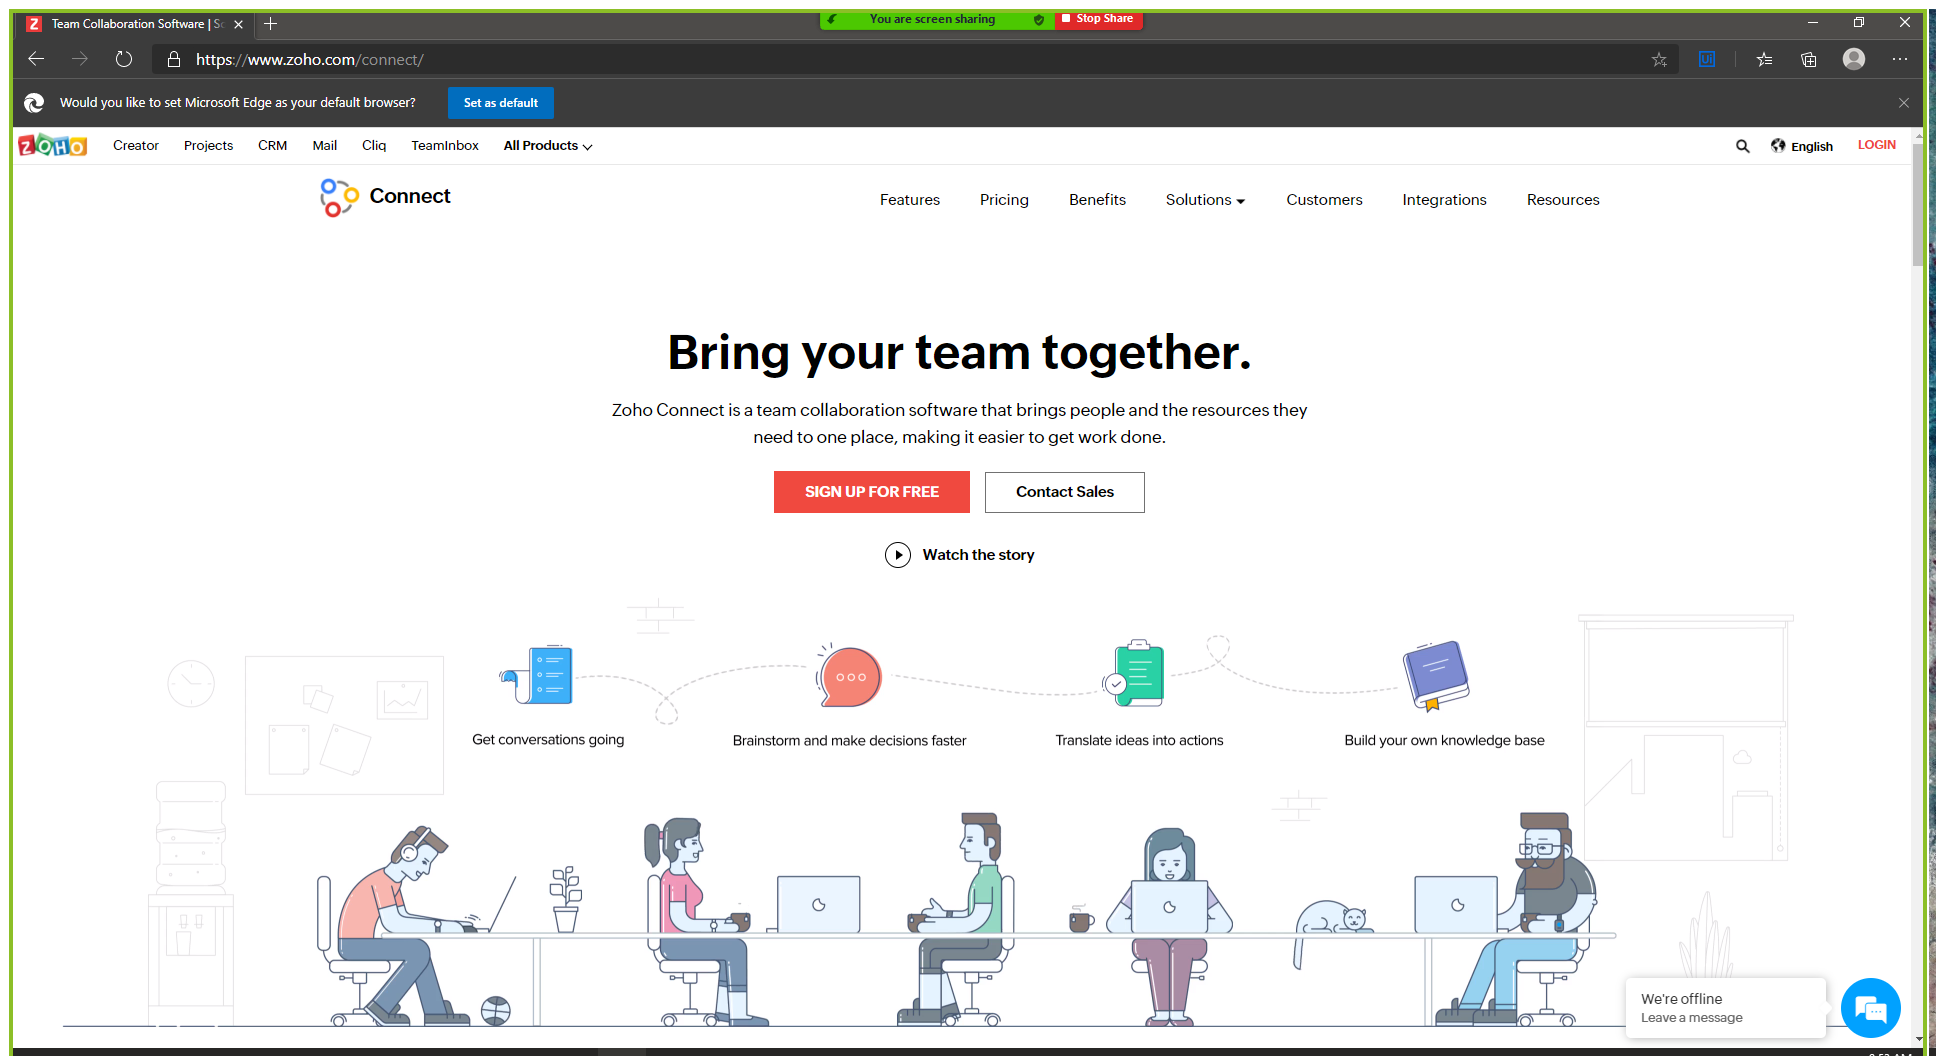
Task: Robotic Enterprise Framework
Workflow: Test_CloseAllApplications

Step 1: Use Browser Edge: Team Collaboration Software | Social Intranet - Zoho Connect in window 'Team Collaboration Software | Social Intranet - Zoho Connect' (msedge.exe)
